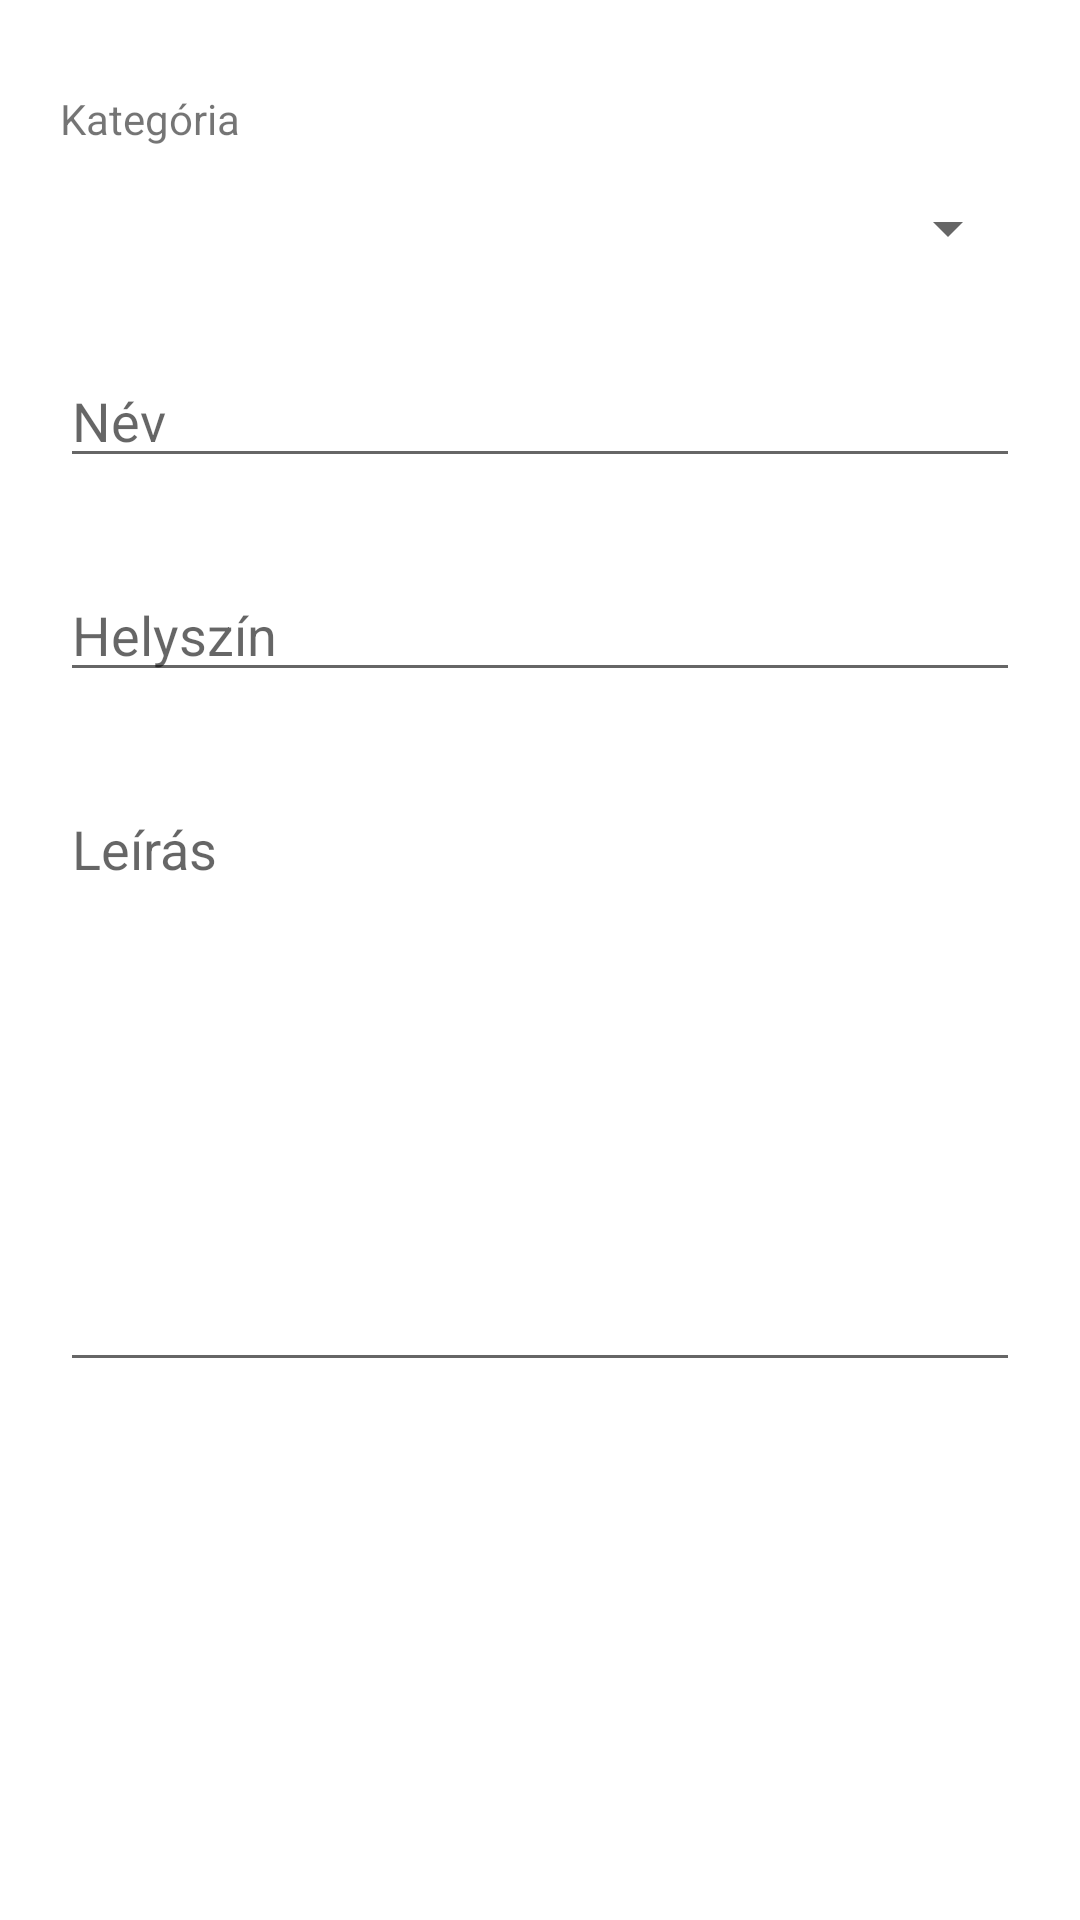

Here is an Android app screen rendered from its layout file. Give the layout XML and the strings, colors and styles it references.
<!-- AndroidManifest.xml: application theme Theme.Rendszerfejlesztes -->
<!-- res/layout/activity_device_creator_activty.xml -->
<?xml version="1.0" encoding="utf-8"?>
<LinearLayout xmlns:android="http://schemas.android.com/apk/res/android"
    xmlns:app="http://schemas.android.com/apk/res-auto"
    xmlns:tools="http://schemas.android.com/tools"
    android:layout_width="match_parent"
    android:layout_height="match_parent"
    android:orientation="vertical"
    tools:context=".deviceCreator_activty">

    <TextView
        android:id="@+id/kat_tv"
        android:layout_width="match_parent"
        android:layout_height="wrap_content"
        android:layout_marginLeft="20dp"
        android:layout_marginTop="30dp"
        android:layout_marginRight="20dp"
        android:text="Kategória" />

    <Spinner
        android:id="@+id/spinner"
        android:layout_width="match_parent"
        android:layout_height="wrap_content"
        android:layout_marginLeft="20dp"
        android:layout_marginTop="15dp"
        android:layout_marginRight="20dp" />

    <EditText
        android:id="@+id/nev_et"
        android:layout_width="match_parent"
        android:layout_height="wrap_content"
        android:layout_marginLeft="20dp"
        android:layout_marginTop="30dp"
        android:layout_marginRight="20dp"
        android:ems="10"
        android:hint="Név"
        android:inputType="textPersonName" />

    <EditText
        android:id="@+id/hely_et"
        android:layout_width="match_parent"
        android:layout_height="wrap_content"
        android:layout_marginLeft="20dp"
        android:layout_marginTop="30dp"
        android:layout_marginRight="20dp"
        android:ems="10"
        android:hint="Helyszín"
        android:inputType="textPersonName" />

    <EditText
        android:id="@+id/Leírás"
        android:layout_width="match_parent"
        android:layout_height="200dp"
        android:layout_marginLeft="20dp"
        android:layout_marginTop="30dp"
        android:layout_marginRight="20dp"
        android:ems="10"
        android:gravity="start|top"
        android:hint="Leírás"
        android:inputType="textMultiLine" />

</LinearLayout>
<!-- resources referenced by this layout -->
<resources>
  <style name="Theme.Rendszerfejlesztes" parent="Theme.MaterialComponents.DayNight.DarkActionBar">
          
          <item name="colorPrimary">@color/purple_500</item>
          <item name="colorPrimaryVariant">@color/purple_700</item>
          <item name="colorOnPrimary">@color/white</item>
          
          <item name="colorSecondary">@color/teal_200</item>
          <item name="colorSecondaryVariant">@color/teal_700</item>
          <item name="colorOnSecondary">@color/black</item>
          
          <item name="android:statusBarColor" tools:targetApi="l">?attr/colorPrimaryVariant</item>
          
      </style>
  <color name="purple_500">#FF6200EE</color>
  <color name="purple_700">#FF3700B3</color>
  <color name="white">#FFFFFFFF</color>
  <color name="teal_200">#FF03DAC5</color>
  <color name="teal_700">#FF018786</color>
  <color name="black">#FF000000</color>
</resources>
